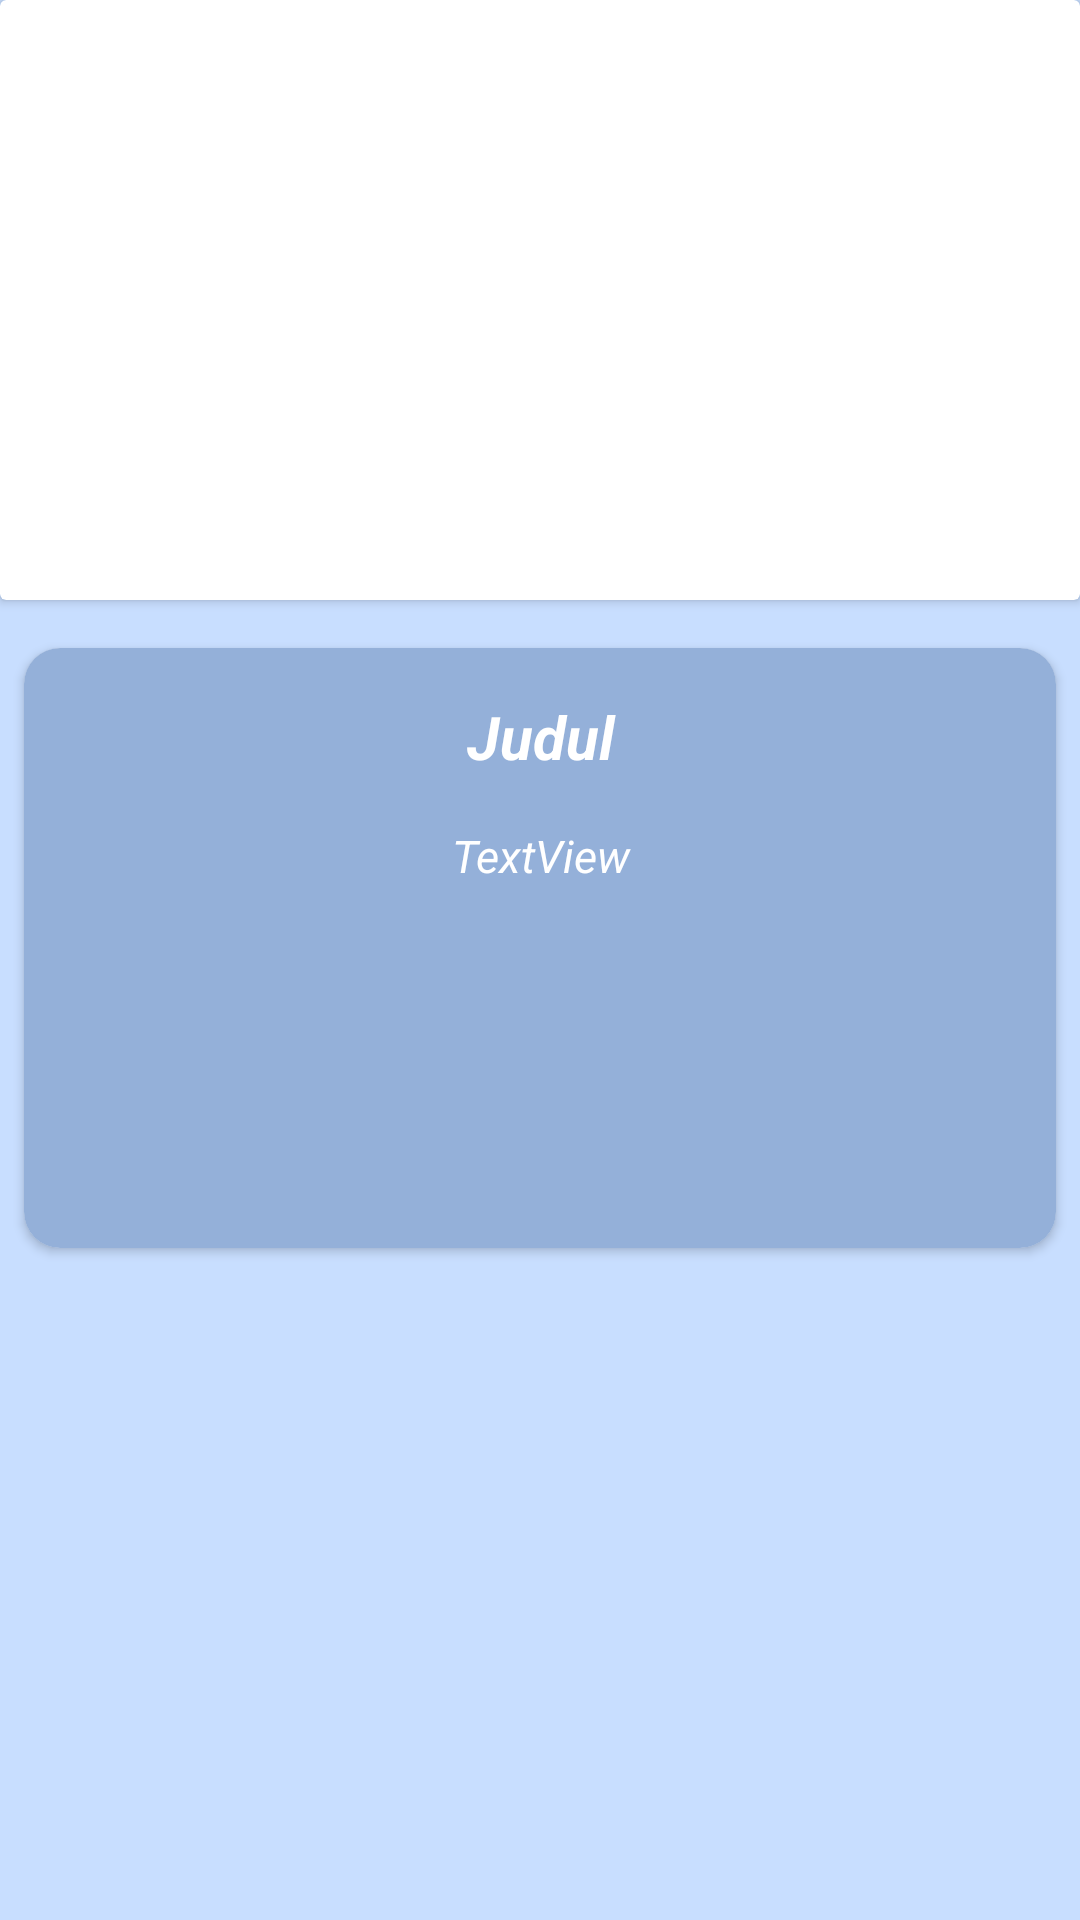

The Android layout XML behind this screen, and the referenced resources:
<!-- AndroidManifest.xml: application theme Theme.Puasa -->
<!-- res/layout/activity_detail_batal.xml -->
<?xml version="1.0" encoding="utf-8"?>
<androidx.constraintlayout.widget.ConstraintLayout xmlns:android="http://schemas.android.com/apk/res/android"
    xmlns:app="http://schemas.android.com/apk/res-auto"
    xmlns:tools="http://schemas.android.com/tools"
    android:layout_width="match_parent"
    android:layout_height="match_parent"
    android:background="#C8DEFF"
    tools:context=".DetailBatalActivity">

    <androidx.cardview.widget.CardView
        android:id="@+id/cardview_gambar"
        android:layout_width="0dp"
        android:layout_height="wrap_content"
        app:layout_constraintBottom_toTopOf="@+id/cardview_text"
        app:layout_constraintEnd_toEndOf="parent"
        app:layout_constraintStart_toStartOf="parent"
        app:layout_constraintTop_toTopOf="parent">

        <androidx.constraintlayout.widget.ConstraintLayout
            android:layout_width="match_parent"
            android:layout_height="match_parent">

            <ImageView
                android:id="@+id/img_detailbatal"
                android:layout_width="0dp"
                android:layout_height="200dp"
                android:scaleType="centerCrop"
                app:layout_constraintEnd_toEndOf="parent"
                app:layout_constraintStart_toStartOf="parent"
                app:layout_constraintTop_toTopOf="parent"
                android:src="@mipmap/ic_launcher" />

            <View
                android:id="@+id/view2"
                android:layout_width="wrap_content"
                android:layout_height="0dp"
                app:layout_constraintBottom_toBottomOf="@+id/img_detailbatal"
                app:layout_constraintEnd_toEndOf="parent"
                app:layout_constraintHorizontal_bias="1.0"
                app:layout_constraintStart_toStartOf="parent"
                app:layout_constraintTop_toTopOf="parent" />

        </androidx.constraintlayout.widget.ConstraintLayout>
    </androidx.cardview.widget.CardView>

    <androidx.cardview.widget.CardView
        android:id="@+id/cardview_text"
        android:layout_width="match_parent"
        android:layout_height="200dp"
        app:cardCornerRadius="12dp"
        android:layout_marginStart="8dp"
        android:layout_marginTop="16dp"
        android:layout_marginEnd="8dp"
        app:layout_constraintEnd_toEndOf="parent"
        app:layout_constraintStart_toStartOf="parent"
        app:layout_constraintTop_toBottomOf="@+id/cardview_gambar">

        <androidx.constraintlayout.widget.ConstraintLayout
            android:layout_width="match_parent"
            android:layout_height="match_parent"
            android:background="#94B0D9">

            <TextView
                android:id="@+id/txt_detaildeskbatal"
                android:layout_width="0dp"
                android:layout_height="wrap_content"
                android:layout_marginStart="8dp"
                android:layout_marginTop="16dp"
                android:layout_marginEnd="8dp"
                android:text="TextView"
                android:textColor="@color/white"
                android:textStyle="italic"
                android:textSize="15sp"
                android:gravity="center_horizontal"
                app:layout_constraintEnd_toEndOf="parent"
                app:layout_constraintStart_toStartOf="parent"
                app:layout_constraintTop_toBottomOf="@+id/txt_detailjudulbatal" />

            <TextView
                android:id="@+id/txt_detailjudulbatal"
                android:layout_width="0dp"
                android:layout_height="wrap_content"
                android:layout_marginStart="8dp"
                android:layout_marginTop="16dp"
                android:layout_marginEnd="8dp"
                android:gravity="center_horizontal"
                android:text="Judul"
                android:textColor="@color/white"
                android:textSize="20sp"
                android:textStyle="bold|italic"
                app:layout_constraintEnd_toEndOf="parent"
                app:layout_constraintStart_toStartOf="parent"
                app:layout_constraintTop_toTopOf="parent" />

        </androidx.constraintlayout.widget.ConstraintLayout>
    </androidx.cardview.widget.CardView>

</androidx.constraintlayout.widget.ConstraintLayout>
<!-- resources referenced by this layout -->
<resources>
  <style name="Theme.Puasa" parent="Theme.MaterialComponents.DayNight.DarkActionBar">
          
          <item name="colorPrimary">@color/purple_500</item>
          <item name="colorPrimaryVariant">@color/purple_700</item>
          <item name="colorOnPrimary">@color/white</item>
          
          <item name="colorSecondary">@color/teal_200</item>
          <item name="colorSecondaryVariant">@color/teal_700</item>
          <item name="colorOnSecondary">@color/black</item>
          
          <item name="android:statusBarColor" tools:targetApi="l">?attr/colorPrimaryVariant</item>
          
      </style>
  <!-- not gathered from this repository: default colours our renderer supplied (Android Studio template values) -->
  <color name="purple_500">#FF6200EE</color>
  <color name="purple_700">#FF3700B3</color>
  <color name="teal_200">#FF03DAC5</color>
  <color name="teal_700">#FF018786</color>
  <color name="black">#FF000000</color>
  <color name="white">#FFFFFFFF</color>
</resources>
